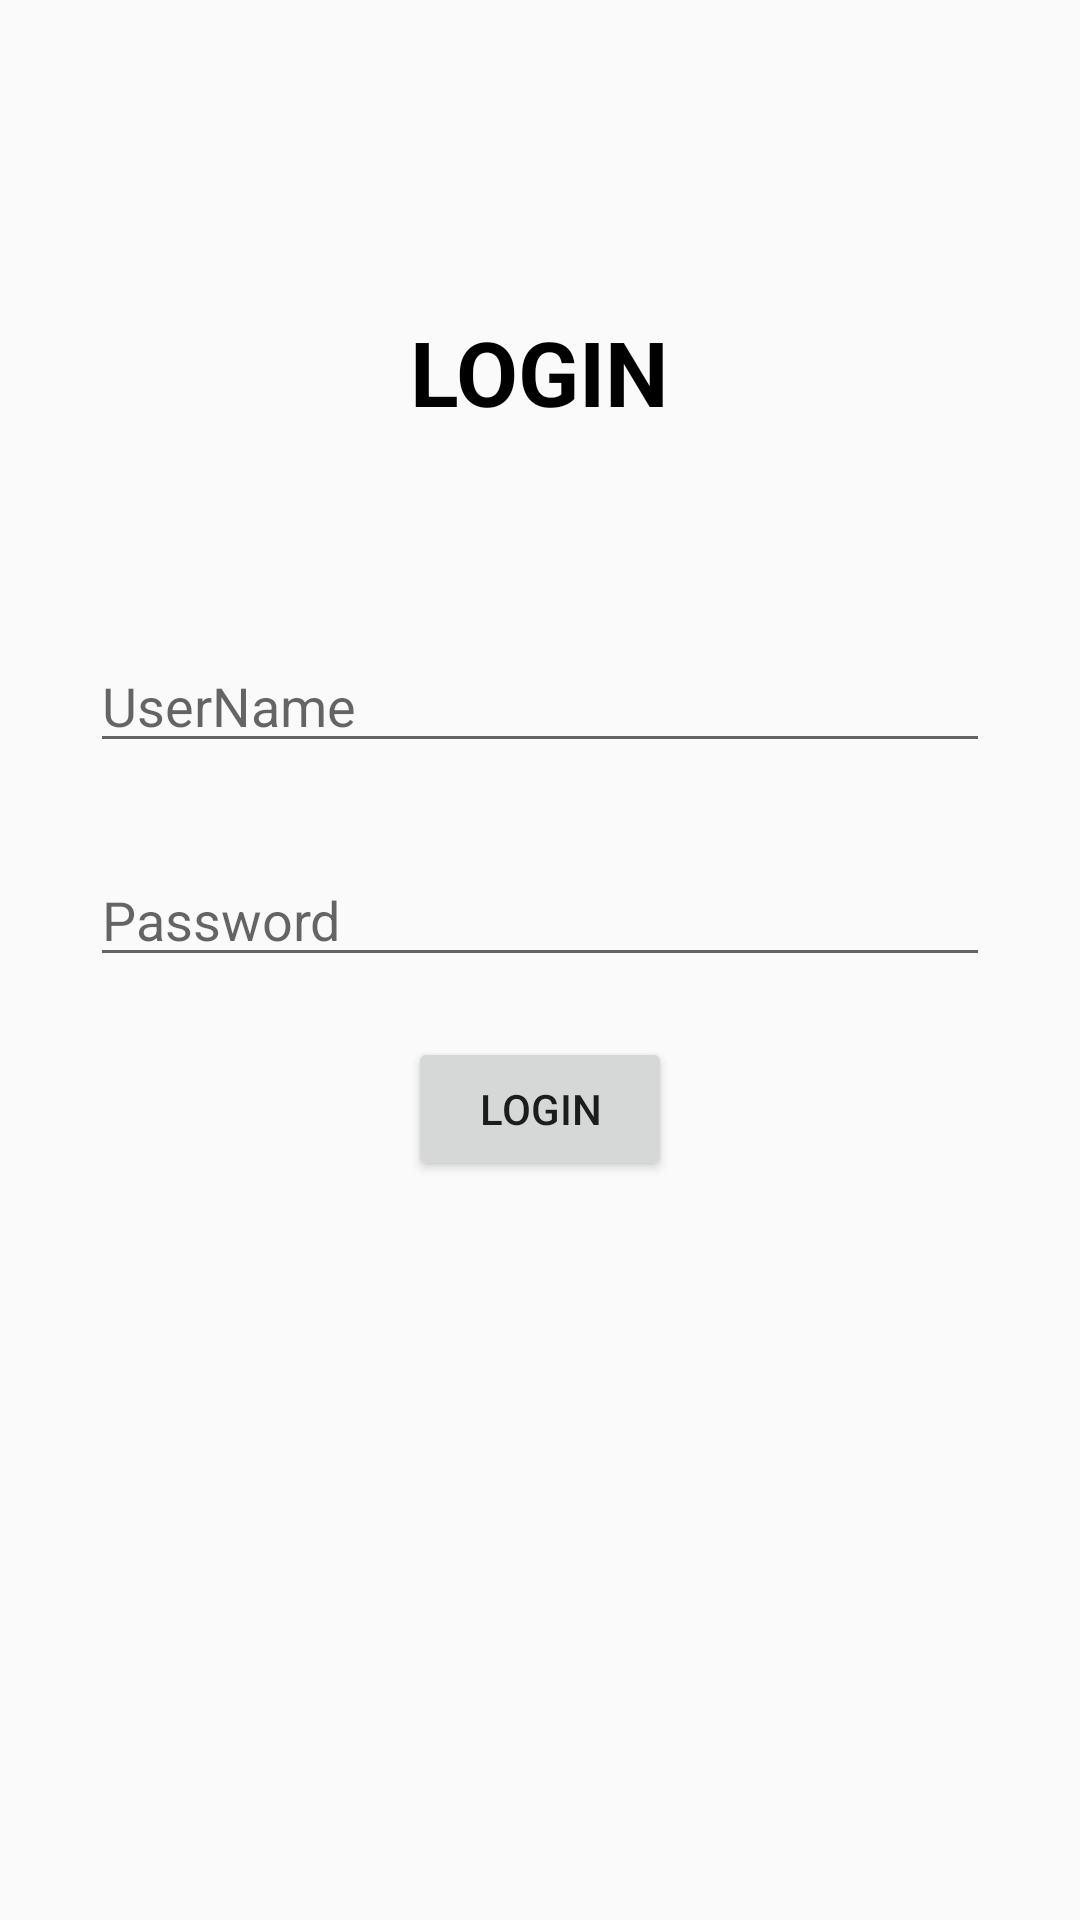

Android layout source for this screen:
<!-- AndroidManifest.xml: application theme AppTheme -->
<!-- res/layout/activity_login_page.xml -->
<?xml version="1.0" encoding="utf-8"?>
<androidx.constraintlayout.widget.ConstraintLayout xmlns:android="http://schemas.android.com/apk/res/android"
    xmlns:app="http://schemas.android.com/apk/res-auto"
    xmlns:tools="http://schemas.android.com/tools"
    android:layout_width="match_parent"
    android:layout_height="match_parent"
    tools:context=".View.Acitivites.LoginPageActivity">

    <TextView
        android:layout_width="wrap_content"
        android:layout_height="wrap_content"
        android:text="LOGIN"
        android:textColor="#000"
        android:textSize="30dp"
        android:textStyle="bold"
        app:layout_constraintBottom_toTopOf="@+id/edt1"
        app:layout_constraintEnd_toEndOf="parent"
        app:layout_constraintStart_toStartOf="parent"
        app:layout_constraintTop_toTopOf="parent"
        app:layout_constraintVertical_bias="0.6" />

    <EditText
        android:id="@+id/edt1"
        android:layout_width="match_parent"
        android:layout_height="wrap_content"
        android:layout_margin="30dp"
        android:hint="UserName"
        android:inputType="textEmailAddress"
        app:layout_constraintBottom_toBottomOf="parent"
        app:layout_constraintEnd_toEndOf="parent"
        app:layout_constraintStart_toStartOf="parent"
        app:layout_constraintTop_toTopOf="parent"
        app:layout_constraintVertical_bias="0.33999997" />

    <EditText
        android:id="@+id/edt2"
        android:layout_width="match_parent"
        android:layout_height="wrap_content"
        android:layout_margin="30dp"
        android:hint="Password"
        android:inputType="textPassword"
        app:layout_constraintBottom_toBottomOf="parent"
        app:layout_constraintEnd_toEndOf="@+id/edt1"
        app:layout_constraintStart_toStartOf="@+id/edt1"
        app:layout_constraintTop_toBottomOf="@+id/edt1"
        app:layout_constraintVertical_bias="0.0" />

    <Button
        android:id="@+id/btn1"
        android:layout_width="wrap_content"
        android:layout_height="wrap_content"
        android:layout_marginTop="20dp"
        android:text="Login"
        app:layout_constraintBottom_toBottomOf="parent"
        app:layout_constraintEnd_toEndOf="parent"
        app:layout_constraintStart_toStartOf="parent"
        app:layout_constraintTop_toBottomOf="@+id/edt2"
        app:layout_constraintVertical_bias="0.0" />
</androidx.constraintlayout.widget.ConstraintLayout>
<!-- resources referenced by this layout -->
<resources>
  <style name="AppTheme" parent="Theme.AppCompat.Light.DarkActionBar">
          
          <item name="colorPrimary">@color/colorPrimary</item>
          <item name="colorPrimaryDark">@color/colorPrimaryDark</item>
          <item name="colorAccent">@color/colorAccent</item>
      </style>
  <color name="colorPrimary">#0958EC</color>
  <color name="colorPrimaryDark">#578EE8</color>
  <color name="colorAccent">@color/colorPrimaryDark</color>
</resources>
